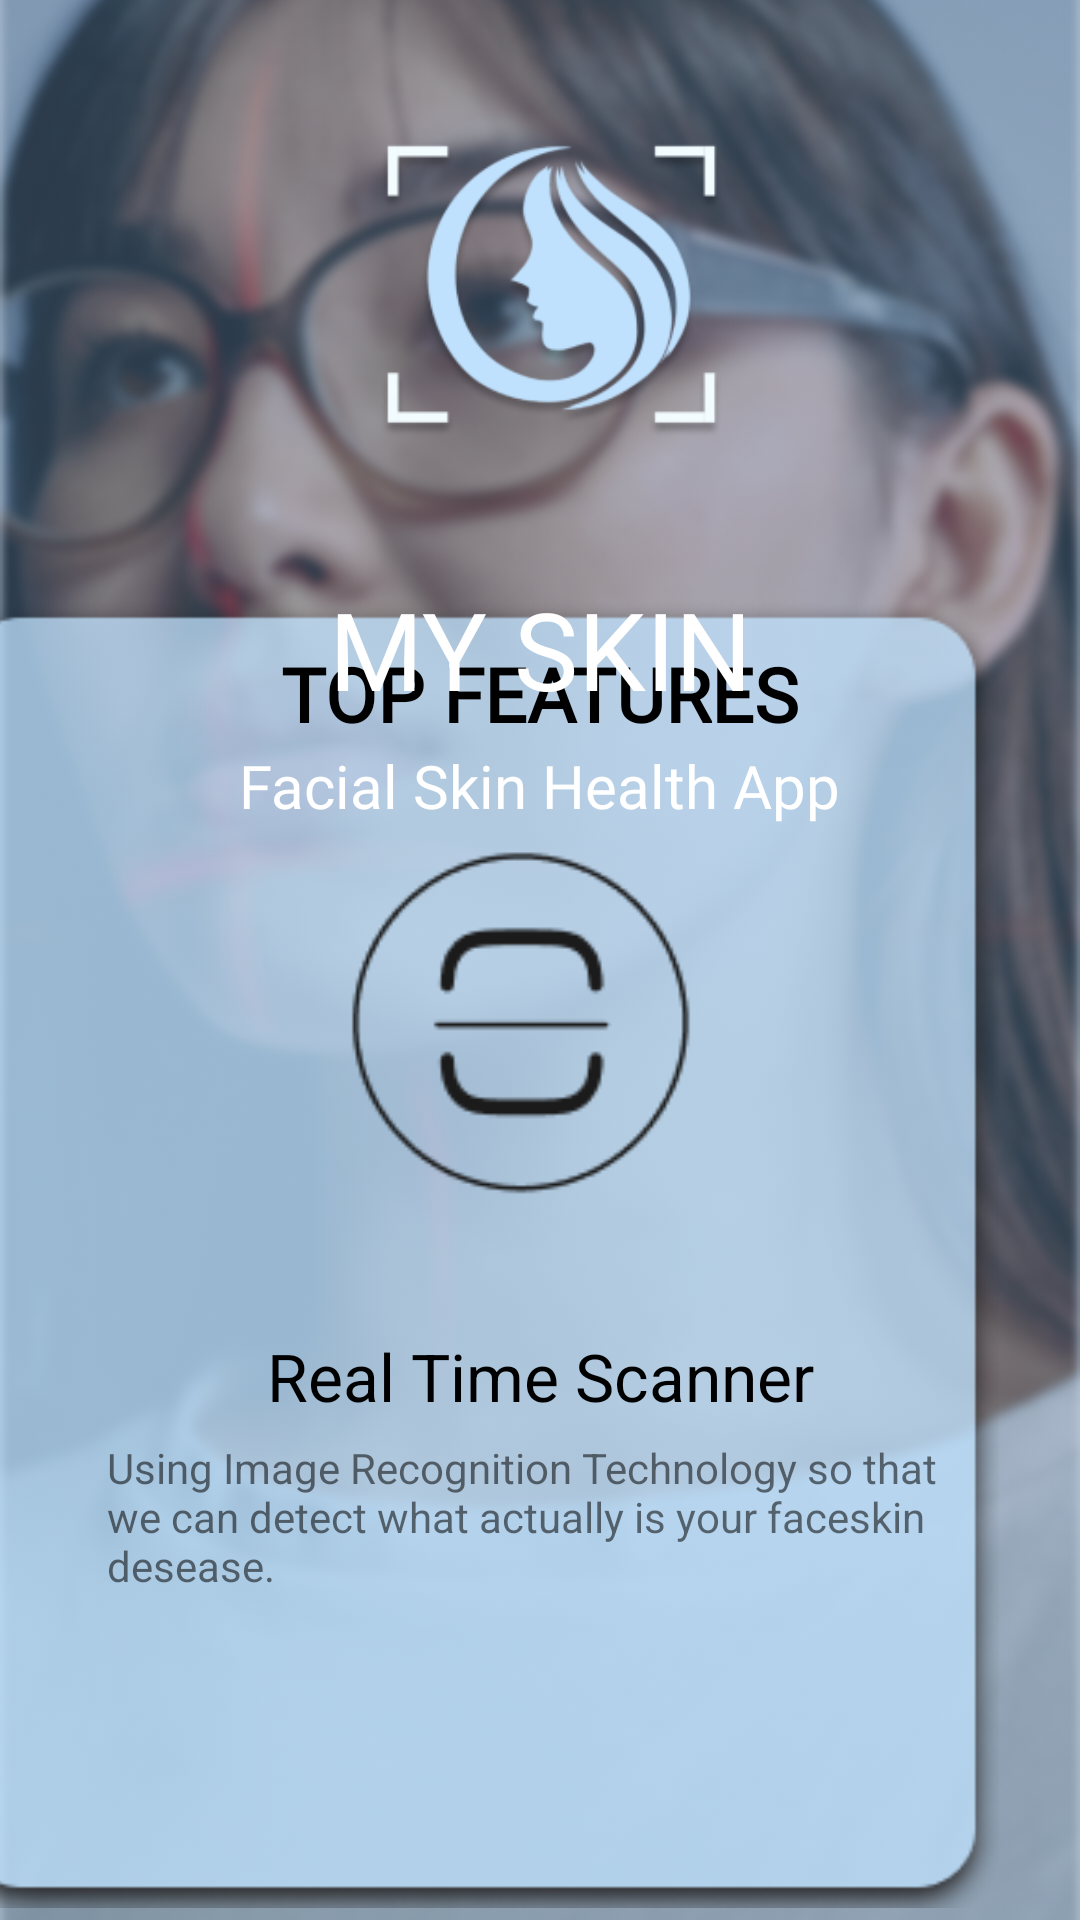

Android layout source for this screen:
<!-- AndroidManifest.xml: application theme Theme.MySKIN -->
<!-- res/layout/fragment_onboarding2.xml -->
<?xml version="1.0" encoding="utf-8"?>
<androidx.constraintlayout.widget.ConstraintLayout xmlns:android="http://schemas.android.com/apk/res/android"
    xmlns:app="http://schemas.android.com/apk/res-auto"
    xmlns:tools="http://schemas.android.com/tools"
    android:layout_width="match_parent"
    android:layout_height="match_parent"
    tools:context=".ui.OnboardingFragment1">

    <ImageView
        android:id="@+id/imageView2"
        android:layout_width="match_parent"
        android:layout_height="922dp"
        android:src="@drawable/onboardingbg"
        app:layout_constraintBottom_toBottomOf="parent"
        app:layout_constraintEnd_toEndOf="parent"
        app:layout_constraintStart_toStartOf="parent"
        app:layout_constraintTop_toTopOf="parent" />

    <ImageView
        android:id="@+id/imageView7"
        android:layout_width="match_parent"
        android:layout_height="922dp"
        android:src="@drawable/onboardbg"
        app:layout_constraintBottom_toBottomOf="parent"
        app:layout_constraintEnd_toEndOf="parent"
        app:layout_constraintStart_toStartOf="parent"
        app:layout_constraintTop_toTopOf="parent"
        app:layout_constraintVertical_bias="0.502" />

    <ImageView
        android:id="@+id/imageView9"
        android:layout_width="409dp"
        android:layout_height="436dp"
        android:layout_marginBottom="4dp"
        android:src="@drawable/boxob"
        app:layout_constraintBottom_toBottomOf="parent"
        app:layout_constraintEnd_toEndOf="parent" />

    <ImageView
        android:id="@+id/imageView6"
        android:layout_width="213dp"
        android:layout_height="161dp"
        android:layout_marginBottom="208dp"
        android:src="@drawable/ob2logo"
        app:layout_constraintBottom_toBottomOf="@+id/imageView9"
        app:layout_constraintEnd_toEndOf="parent"
        app:layout_constraintStart_toStartOf="parent" />

    <TextView
        android:id="@+id/textView"
        android:layout_width="wrap_content"
        android:layout_height="wrap_content"
        android:layout_marginBottom="12dp"
        android:fontFamily="@font/inter"
        android:text="@string/title_ob2"
        android:textColor="@color/black"
        android:textSize="25sp"
        android:textStyle="bold"
        app:layout_constraintBottom_toTopOf="@+id/imageView6"
        app:layout_constraintEnd_toEndOf="parent"
        app:layout_constraintStart_toStartOf="parent"
        app:layout_constraintTop_toTopOf="@+id/imageView9"
        app:layout_constraintVertical_bias="0.666" />

    <TextView
        android:id="@+id/textView2"
        android:layout_width="wrap_content"
        android:layout_height="wrap_content"
        android:layout_marginTop="16dp"
        android:text="@string/sub_ob2"
        android:textColor="@color/black"
        android:textSize="22sp"
        app:layout_constraintEnd_toEndOf="parent"
        app:layout_constraintStart_toStartOf="parent"
        app:layout_constraintTop_toBottomOf="@+id/imageView6" />

    <TextView
        android:id="@+id/textView3"
        android:layout_width="289dp"
        android:layout_height="74dp"
        android:layout_marginBottom="76dp"
        android:text="Using Image Recognition Technology so that we can detect what actually is your faceskin desease."
        app:layout_constraintBottom_toBottomOf="@+id/imageView9"
        app:layout_constraintEnd_toEndOf="parent"
        app:layout_constraintStart_toStartOf="parent"
        app:layout_constraintTop_toBottomOf="@+id/textView2" />

    <ImageView
        android:id="@+id/imageView8"
        android:layout_width="192dp"
        android:layout_height="141dp"
        android:layout_marginTop="24dp"
        android:src="@drawable/logo"
        app:layout_constraintEnd_toEndOf="parent"
        app:layout_constraintStart_toStartOf="parent"
        app:layout_constraintTop_toTopOf="parent" />

    <TextView
        android:id="@+id/textView4"
        android:layout_width="wrap_content"
        android:layout_height="wrap_content"
        android:layout_marginTop="168dp"
        android:fontFamily="@font/kurale"
        android:text="@string/title"
        android:textColor="@color/white"
        android:textSize="36sp"
        app:layout_constraintEnd_toEndOf="parent"
        app:layout_constraintStart_toStartOf="parent"
        app:layout_constraintTop_toTopOf="@id/imageView8" />

    <TextView
        android:id="@+id/textView5"
        android:layout_width="wrap_content"
        android:layout_height="wrap_content"
        android:layout_marginTop="8dp"
        android:fontFamily="@font/akaya_telivigala"
        android:text="@string/sub_title"
        android:textColor="@color/white"
        android:textSize="20sp"
        app:layout_constraintEnd_toEndOf="parent"
        app:layout_constraintStart_toStartOf="parent"
        app:layout_constraintTop_toBottomOf="@+id/textView4" />

</androidx.constraintlayout.widget.ConstraintLayout>
<!-- resources referenced by this layout -->
<resources>
  <color name="black">#FF000000</color>
  <color name="white">#FFFFFFFF</color>
  <!-- drawable boxob: png bitmap (drawable, 17894 bytes) -->
  <!-- drawable logo: png bitmap (drawable, 24404 bytes) -->
  <!-- drawable ob2logo: png bitmap (drawable, 3557 bytes) -->
  <!-- drawable onboardbg: png bitmap (drawable, 2839 bytes) -->
  <!-- drawable onboardingbg: png bitmap (drawable, 348949 bytes) -->
  <string name="sub_ob2">Real Time Scanner</string>
  <string name="sub_title">Facial Skin Health App</string>
  <string name="title">MY SKIN</string>
  <string name="title_ob2">TOP FEATURES</string>
  <style name="Theme.MySKIN" parent="Theme.MaterialComponents.DayNight.DarkActionBar">
          
          <item name="colorPrimary">@color/blue_bar</item>
          <item name="colorPrimaryVariant">@color/blue</item>
          <item name="colorOnPrimary">@color/white</item>
          
          <item name="colorSecondary">@color/teal_200</item>
          <item name="colorSecondaryVariant">@color/teal_700</item>
          <item name="colorOnSecondary">@color/black</item>
          
          <item name="android:statusBarColor" tools:targetApi="l">?attr/colorPrimaryVariant</item>
          
      </style>
  <color name="blue_bar">#113D6E</color>
  <color name="blue">#4365ff</color>
  <color name="teal_200">#FF03DAC5</color>
  <color name="teal_700">#FF018786</color>
</resources>
